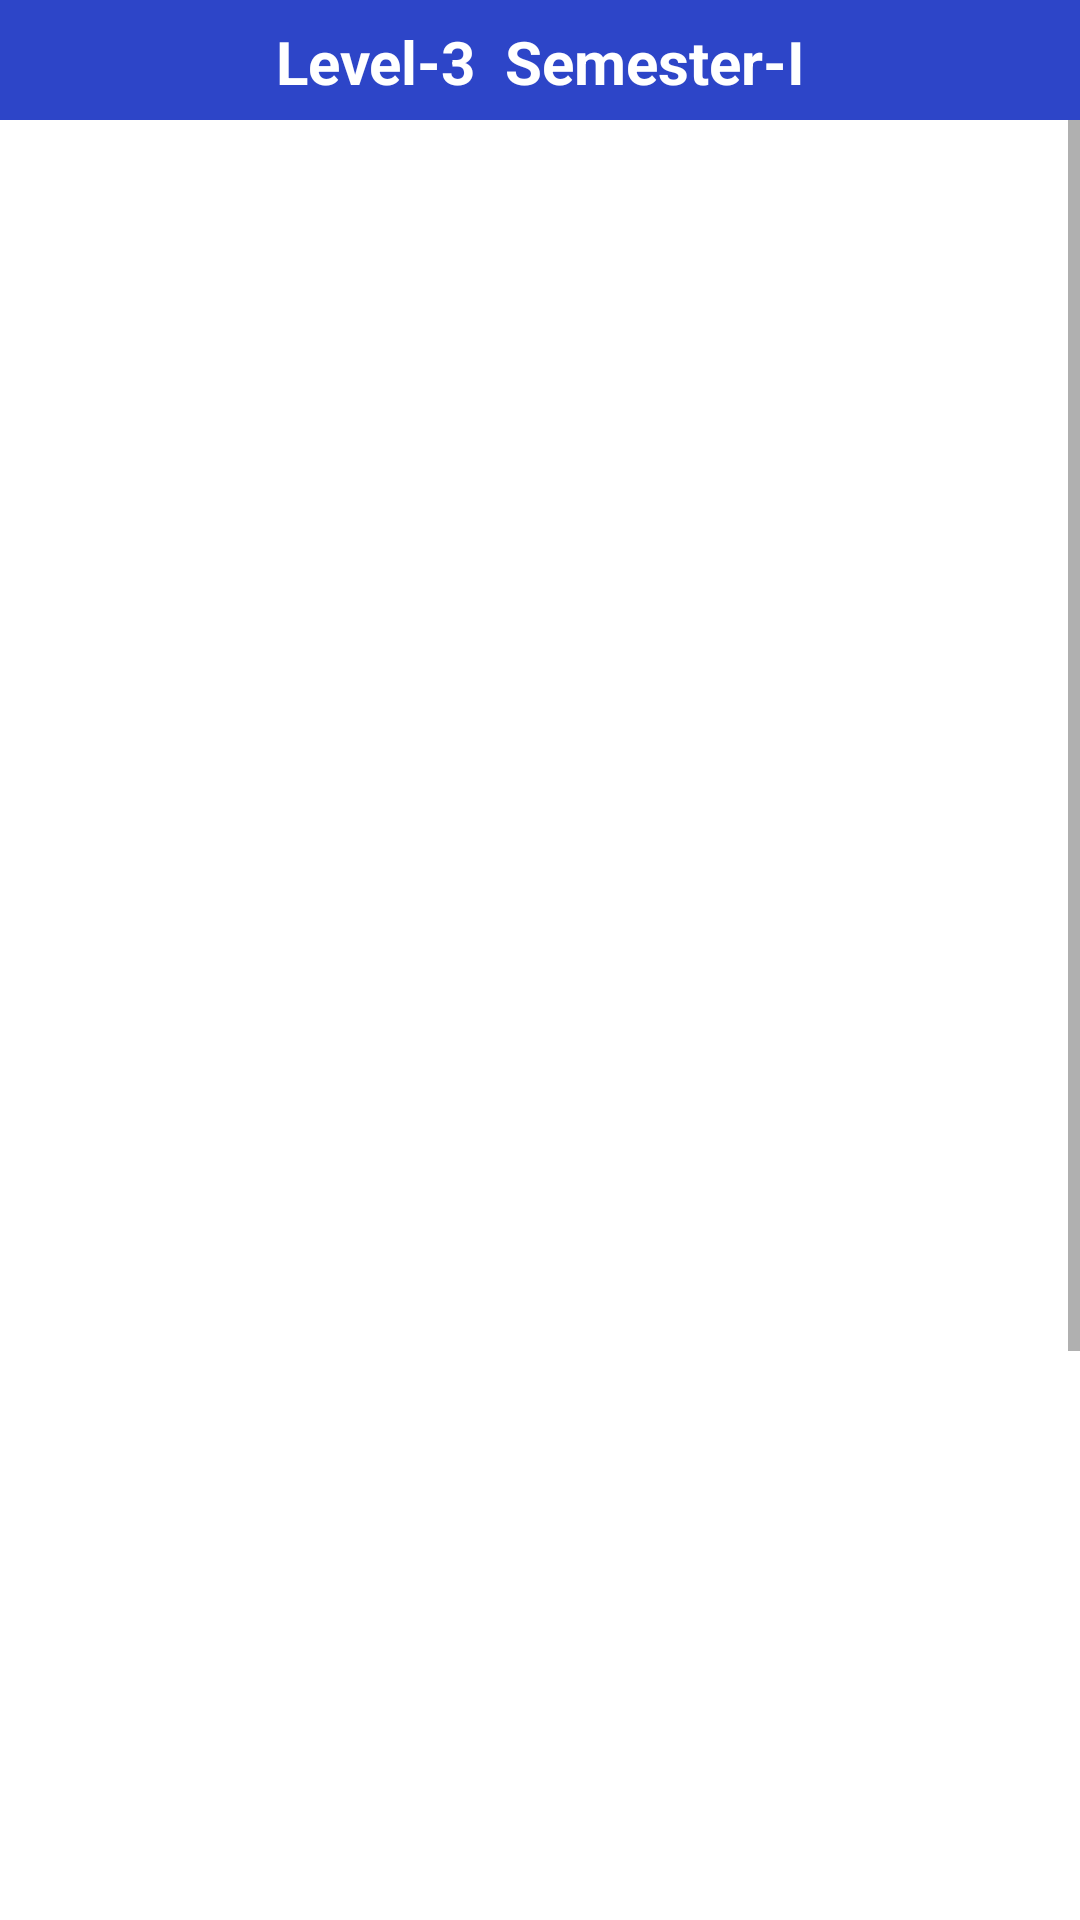

Write the Android layout XML for this screen, with the resource values it uses.
<!-- AndroidManifest.xml: application theme Theme.CSEHSTUNotebook -->
<!-- res/layout/activity_level3_sem1.xml -->
<?xml version="1.0" encoding="utf-8"?>
<LinearLayout xmlns:android="http://schemas.android.com/apk/res/android"
    xmlns:app="http://schemas.android.com/apk/res-auto"
    xmlns:tools="http://schemas.android.com/tools"
    android:layout_width="match_parent"
    android:layout_height="match_parent"
    android:orientation="vertical"
    tools:context=".Level3Sem1">

    <com.google.android.material.appbar.AppBarLayout
        android:id="@+id/app_bar_settings"
        android:layout_width="match_parent"
        android:layout_height="40dp"
        android:background="@color/colorPrimary"
        >

        <TextView
            android:layout_width="match_parent"
            android:layout_height="wrap_content"
            android:text="Level-3  Semester-I"
            android:textAlignment="center"
            android:paddingTop="7dp"
            android:textSize="20sp"
            android:textStyle="bold"
            android:layout_marginTop="0dp"
            android:textColor="@android:color/white"

            />

    </com.google.android.material.appbar.AppBarLayout>

    <ScrollView
        android:layout_width="match_parent"
        android:layout_height="match_parent">

        <LinearLayout
            android:layout_width="match_parent"
            android:layout_height="match_parent"
            android:orientation="vertical"
            android:paddingBottom="20dp">


            <Button
                android:id="@+id/cse303"
                android:layout_width="match_parent"
                android:layout_height="wrap_content"
                android:layout_marginLeft="15dp"
                android:layout_marginRight="15dp"
                android:layout_marginTop="50dp"
                android:background="@drawable/input_design"
                android:padding="20dp"
                android:text="CSE303:Database"
                android:textAllCaps="false"
                android:textColor="@android:color/white"
                android:textSize="18sp"  />

            <Button
                android:id="@+id/cse304"
                android:layout_width="match_parent"
                android:layout_height="wrap_content"
                android:layout_marginLeft="15dp"
                android:layout_marginRight="15dp"
                android:layout_marginTop="50dp"
                android:background="@drawable/input_design"
                android:padding="20dp"
                android:text="CSE304:Database Sessional"
                android:textAllCaps="false"
                android:textColor="@android:color/white"
                android:textSize="18sp"  />

            <Button
                android:id="@+id/cse305"
                android:layout_width="match_parent"
                android:layout_height="wrap_content"
                android:layout_marginLeft="15dp"
                android:layout_marginRight="15dp"
                android:layout_marginTop="30dp"
                android:background="@drawable/input_design"
                android:padding="20dp"
                android:text="CSE305:Software Engineering"
                android:textAllCaps="false"
                android:textColor="@android:color/white"
                android:textSize="18sp"  />


            <Button
                android:id="@+id/cse307"
                android:layout_width="match_parent"
                android:layout_height="wrap_content"
                android:layout_marginLeft="15dp"
                android:layout_marginRight="15dp"
                android:layout_marginTop="30dp"
                android:background="@drawable/input_design"
                android:padding="20dp"
                android:text="CSE307:Microprocessor and Interfacing"
                android:textAllCaps="false"
                android:textColor="@android:color/white"
                android:textSize="18sp"  />

            <Button
                android:id="@+id/cse308"
                android:layout_width="match_parent"
                android:layout_height="wrap_content"
                android:layout_marginLeft="15dp"
                android:layout_marginRight="15dp"
                android:layout_marginTop="30dp"
                android:background="@drawable/input_design"
                android:padding="20dp"
                android:text="CSE308:Microprocessor and Interfacing Sessional"
                android:textAllCaps="false"
                android:textColor="@android:color/white"
                android:textSize="18sp"  />

            <Button
                android:id="@+id/ece311"
                android:layout_width="match_parent"
                android:layout_height="wrap_content"
                android:layout_marginLeft="15dp"
                android:layout_marginRight="15dp"
                android:layout_marginTop="30dp"
                android:background="@drawable/input_design"
                android:padding="20dp"
                android:text="ECE311:Data Communication"
                android:textAllCaps="false"
                android:textColor="@android:color/white"
                android:textSize="18sp"  />

            <Button
                android:id="@+id/ecn305"
                android:layout_width="match_parent"
                android:layout_height="wrap_content"
                android:layout_marginLeft="15dp"
                android:layout_marginRight="15dp"
                android:layout_marginTop="30dp"
                android:background="@drawable/input_design"
                android:padding="20dp"
                android:text="ECN305:Economics"
                android:textAllCaps="false"
                android:textColor="@android:color/white"
                android:textSize="18sp" />

            <Button
                android:id="@+id/cse302"
                android:layout_width="match_parent"
                android:layout_height="wrap_content"
                android:layout_marginLeft="15dp"
                android:layout_marginRight="15dp"
                android:layout_marginTop="30dp"
                android:background="@drawable/input_design"
                android:padding="20dp"
                android:text="CSE302:Software Development Sessional"
                android:textAllCaps="false"
                android:textColor="@android:color/white"
                android:textSize="18sp"  />


        </LinearLayout>
    </ScrollView>


</LinearLayout>
<!-- resources referenced by this layout -->
<resources>
  <color name="colorPrimary">#2D45C8</color>
  <style name="Theme.CSEHSTUNotebook" parent="Theme.MaterialComponents.DayNight.NoActionBar">
          
          <item name="colorPrimary">@color/purple_500</item>
          <item name="colorPrimaryVariant">@color/purple_700</item>
          <item name="colorOnPrimary">@color/white</item>
          
          <item name="colorSecondary">@color/teal_200</item>
          <item name="colorSecondaryVariant">@color/teal_700</item>
          <item name="colorOnSecondary">@color/black</item>
          
          <item name="android:statusBarColor" tools:targetApi="l">?attr/colorPrimaryVariant</item>
          
      </style>
  <color name="purple_500">#FF6200EE</color>
  <color name="purple_700">#FF3700B3</color>
  <color name="white">#FFFFFFFF</color>
  <color name="teal_200">#FF03DAC5</color>
  <color name="teal_700">#FF018786</color>
  <color name="black">#FF000000</color>
</resources>
